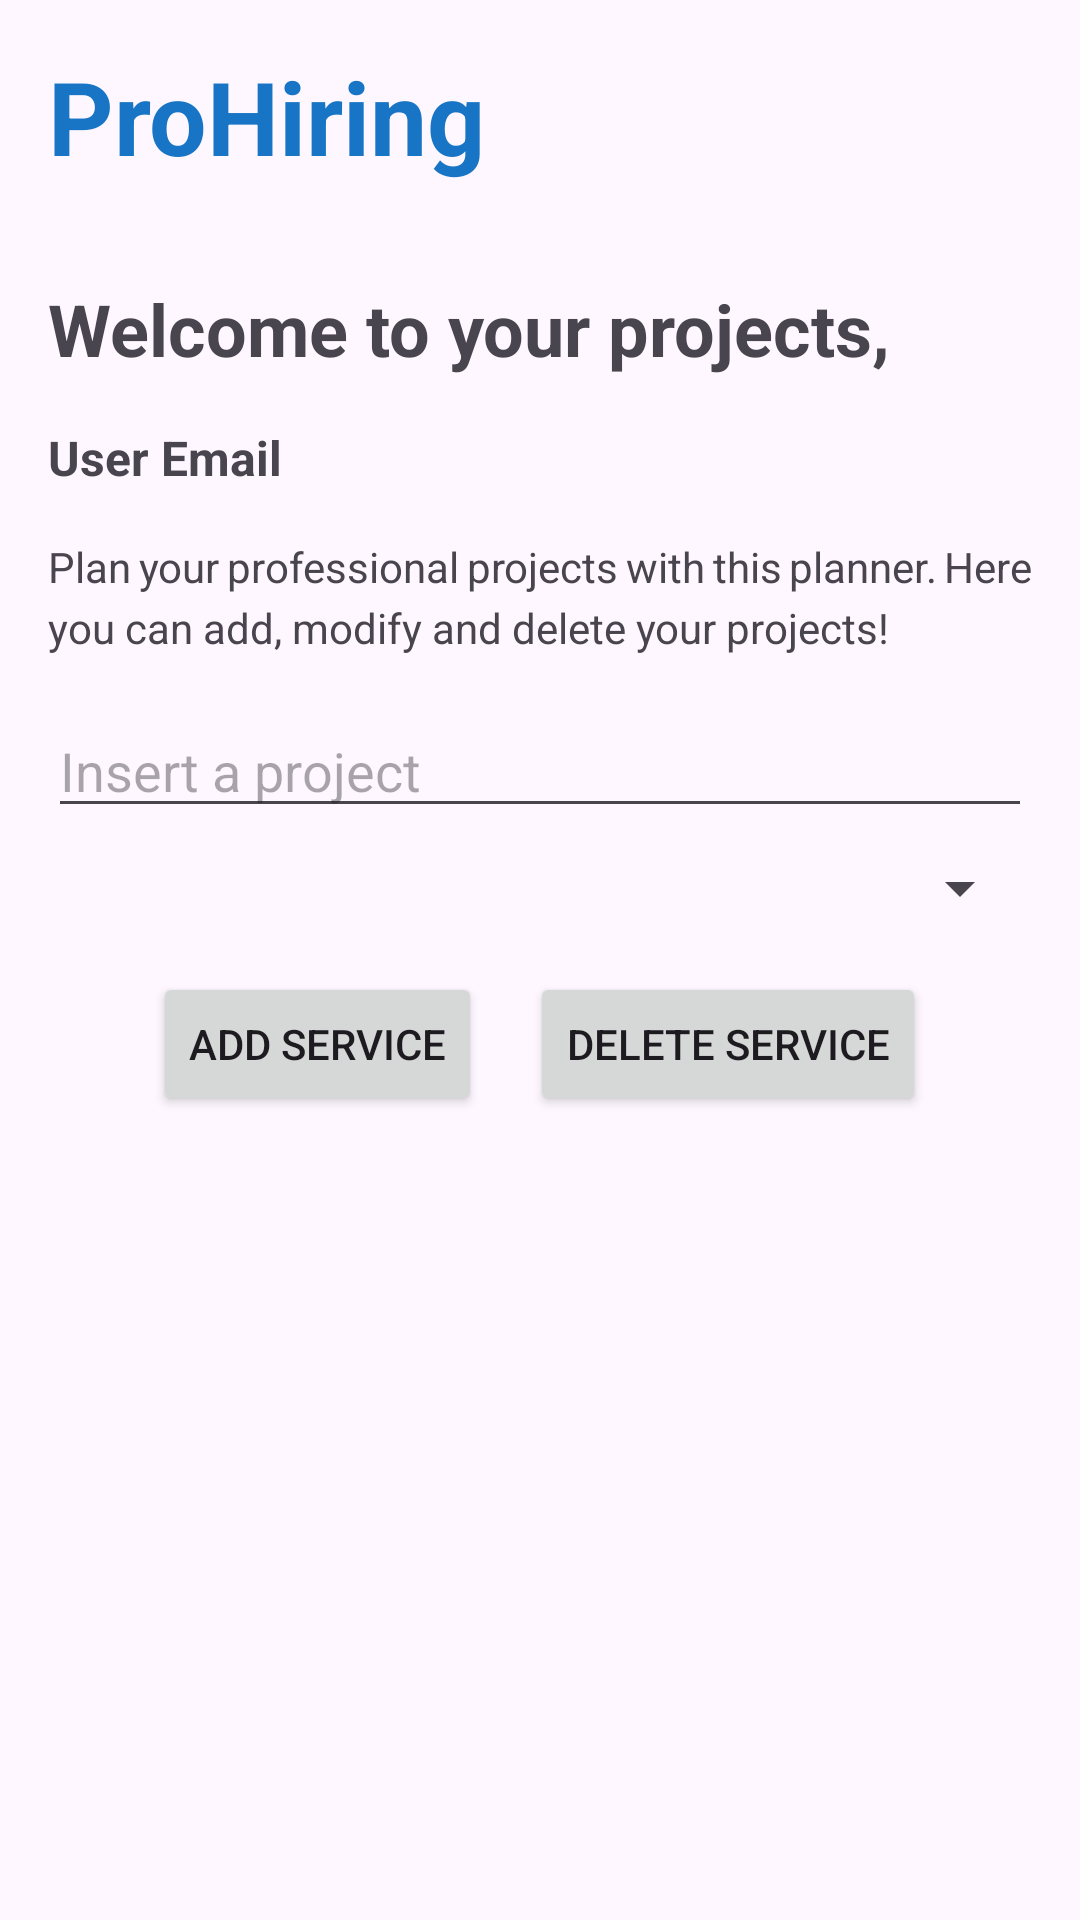

This screen was rendered from an Android layout file. Write that file and the resources it references.
<!-- AndroidManifest.xml: application theme Theme.ProHiringAndroid -->
<!-- res/layout/fragment_my_projects.xml -->
<LinearLayout xmlns:android="http://schemas.android.com/apk/res/android"
    android:layout_width="match_parent"
    android:layout_height="match_parent"
    android:orientation="vertical">

    <LinearLayout
        android:layout_width="match_parent"
        android:layout_height="wrap_content"
        android:orientation="horizontal"
        android:padding="16dp"
        android:gravity="center_vertical">

        <TextView
            android:id="@+id/appTitle"
            android:layout_width="wrap_content"
            android:layout_height="wrap_content"
            android:text="@string/app_name"
            android:textSize="34sp"
            android:textColor="@color/primary_color"
            android:textStyle="bold"
            android:layout_weight="1" />

    </LinearLayout>

    <TextView
        android:id="@+id/welcomeMessage"
        android:layout_width="wrap_content"
        android:layout_height="wrap_content"
        android:text="@string/welcome_message"
        android:textSize="24sp"
        android:textStyle="bold"
        android:layout_margin="16dp" />

    <TextView
        android:id="@+id/emailLabel"
        android:layout_width="wrap_content"
        android:layout_height="wrap_content"
        android:text="@string/user_email"
        android:textSize="16sp"
        android:textStyle="bold"
        android:layout_marginHorizontal="16dp" />

    <TextView
        android:id="@+id/description"
        android:layout_width="match_parent"
        android:layout_height="wrap_content"
        android:text="@string/long_description_text"
        android:textSize="14sp"
        android:lineSpacingExtra="4dp"
        android:layout_margin="16dp"
        android:justificationMode="inter_word"
        android:layout_gravity="start" />

    <EditText
        android:id="@+id/serviceNameTextField"
        android:layout_width="match_parent"
        android:layout_height="wrap_content"
        android:hint="@string/insert_project_hint"
        android:inputType="text"
        android:layout_marginHorizontal="16dp"
        android:layout_marginBottom="8dp" />

    <Spinner
        android:id="@+id/serviceColorPicker"
        android:layout_width="match_parent"
        android:layout_height="wrap_content"
        android:layout_marginHorizontal="16dp"
        android:layout_marginBottom="16dp" />

    <LinearLayout
        android:layout_width="match_parent"
        android:layout_height="wrap_content"
        android:orientation="horizontal"
        android:gravity="center"
        android:layout_marginHorizontal="16dp"
        android:layout_marginBottom="16dp">

        <Button
            android:id="@+id/addServiceButton"
            android:layout_width="wrap_content"
            android:layout_height="wrap_content"
            android:text="@string/add_service_button"
            android:layout_marginEnd="16dp" />

        <Button
            android:id="@+id/deleteServiceButton"
            android:layout_width="wrap_content"
            android:layout_height="wrap_content"
            android:text="@string/delete_service_button" />
    </LinearLayout>

    <androidx.recyclerview.widget.RecyclerView
        android:id="@+id/serviceTableView"
        android:layout_width="match_parent"
        android:layout_height="0dp"
        android:layout_weight="1"
        android:layout_marginHorizontal="16dp"
        android:layout_marginBottom="16dp" />
</LinearLayout>
<!-- resources referenced by this layout -->
<resources>
  <color name="primary_color">#1875C5</color>
  <string name="add_service_button">Add Service</string>
  <string name="app_name">ProHiring</string>
  <string name="delete_service_button">Delete Service</string>
  <string name="insert_project_hint">Insert a project</string>
  <string name="long_description_text">Plan your professional projects with this planner. Here you can add, modify and delete your projects!</string>
  <string name="user_email">User Email</string>
  <string name="welcome_message">Welcome to your projects,</string>
  <style name="Theme.ProHiringAndroid" parent="Base.Theme.ProHiringAndroid" />
  <style name="Base.Theme.ProHiringAndroid" parent="Theme.Material3.DayNight.NoActionBar">
          
          <item name="colorPrimary">@color/top_color</item>
          
      </style>
  <color name="top_color">#1875C5</color>
</resources>
